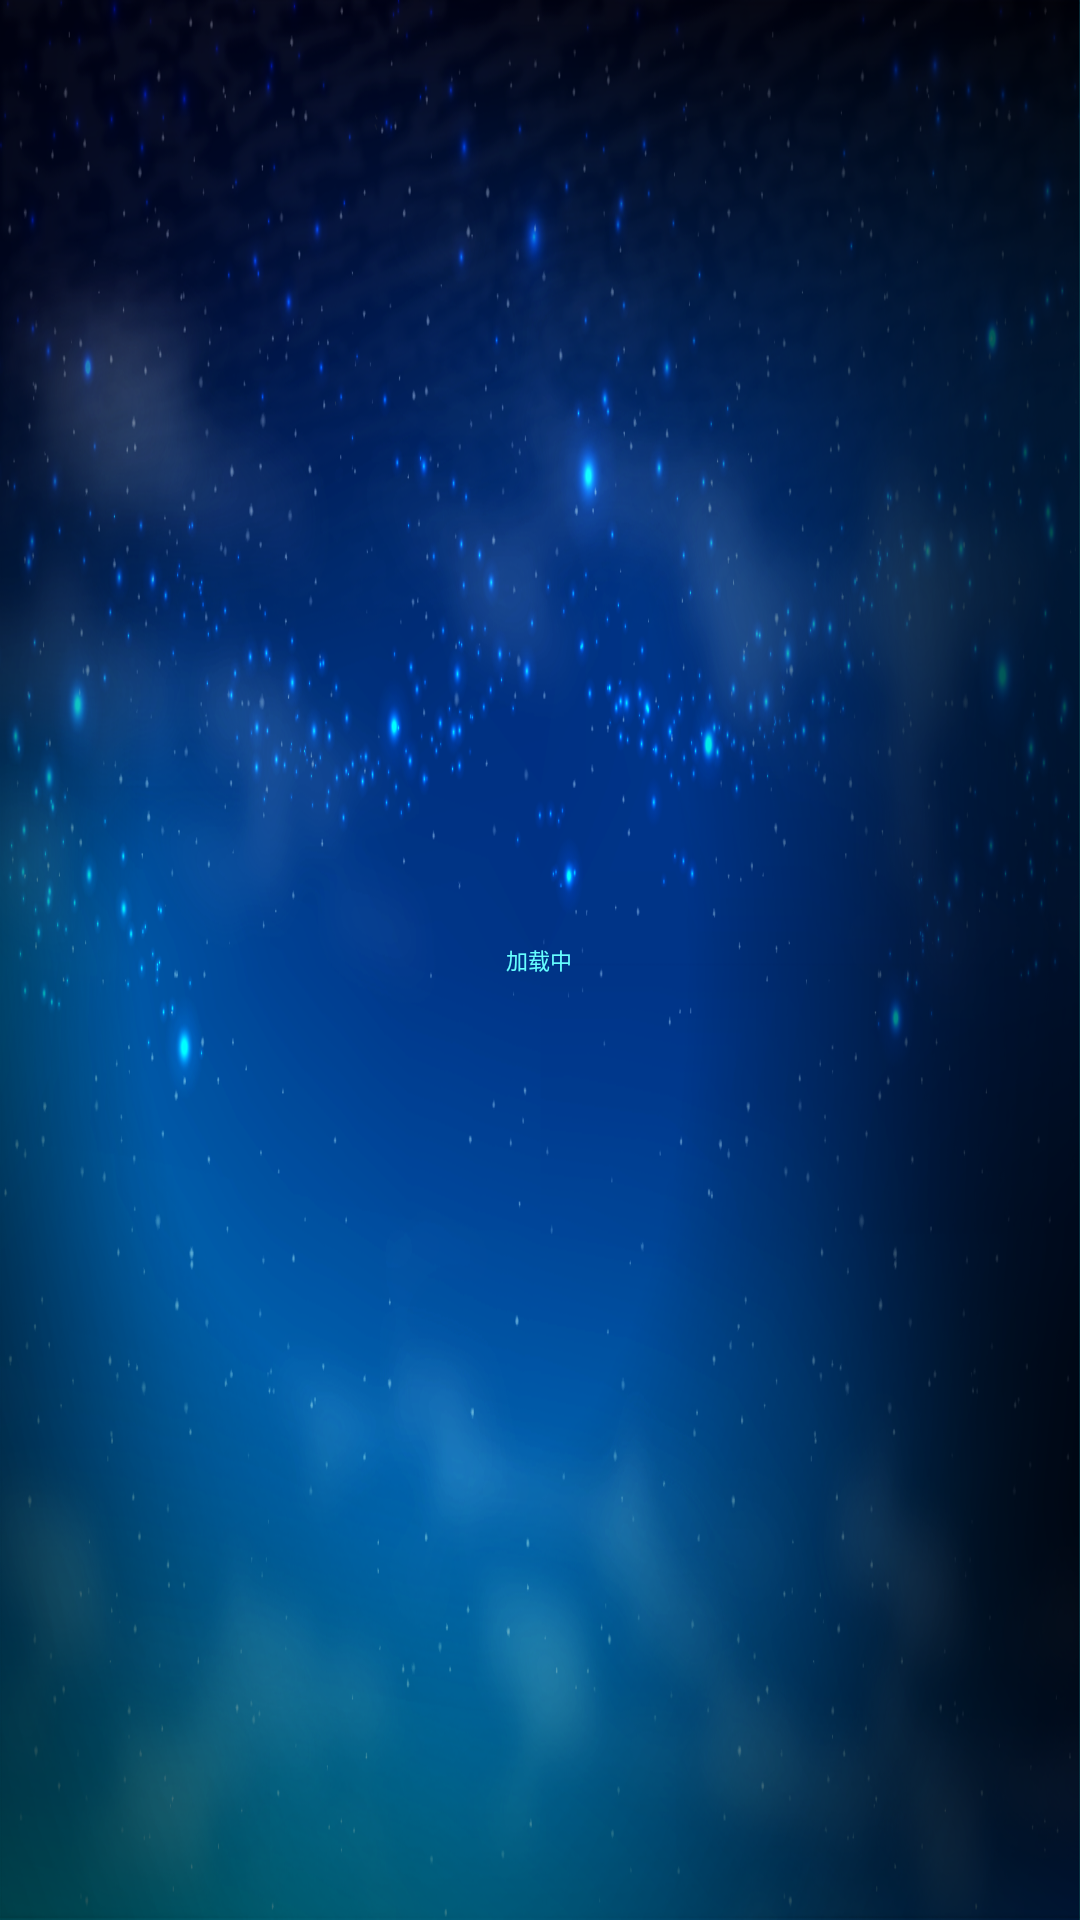

Produce the Android XML layout that renders to this screen, including the resource entries it uses.
<!-- AndroidManifest.xml: application theme AppBaseTheme -->
<!-- res/layout/activity_play.xml -->
<?xml version="1.0" encoding="utf-8"?>

<RelativeLayout xmlns:android="http://schemas.android.com/apk/res/android"
    android:layout_width="match_parent"
    android:layout_height="match_parent" 
    android:id="@+id/rootLayout_play"
    android:background="@drawable/background">
    <FrameLayout
        android:id="@+id/fra_player"
        android:layout_width="match_parent"
        android:layout_height="match_parent"
        android:layout_alignParentLeft="true"
        android:layout_alignParentTop="true"
        android:focusable="false" >
    </FrameLayout>
    
    <include 
        android:id="@+id/upper_layer"
        android:layout_width="match_parent"
        android:layout_height="match_parent"
        layout="@layout/layer_play"/>
    
</RelativeLayout>
<!-- res/layout/layer_play.xml (included above) -->
<?xml version="1.0" encoding="utf-8"?>

<RelativeLayout xmlns:android="http://schemas.android.com/apk/res/android"
    android:layout_width="match_parent"
    android:layout_height="match_parent" 
    android:id="@+id/upperLayout_player"
    android:background="@android:color/transparent">
    
    <FrameLayout 
        android:id="@+id/container_buffering"
        android:layout_width="@dimen/px206"
        android:layout_height="@dimen/px206"
        android:layout_centerInParent="true"
        android:visibility="visible">
        <ProgressBar
            android:id="@+id/progressbar_buffering"
            android:layout_width="@dimen/px206"
            android:layout_height="@dimen/px206"
            android:indeterminateDrawable="@anim/large_progressbar_animator"
            android:indeterminateDuration="1000"/>
        <TextView 
            android:id="@+id/tv_buffering"
            android:layout_width="@dimen/px206"
            android:layout_height="@dimen/px206"
            android:text="@string/tip_progress_loading"
            android:gravity="center"
           	android:textColor="#66ffff"
            android:textSize="@dimen/px33"/>
    </FrameLayout>
        
    
    <TextView
        android:id="@+id/text_title_play"
        android:layout_width="wrap_content"
        android:layout_height="@dimen/px46"
        android:layout_centerHorizontal="true"
        android:layout_marginTop="@dimen/px32"
        android:textColor="#fcfcfc"
        android:textSize="@dimen/px40"
        android:gravity="center"
        android:text="" />
    <ImageView 
        android:id="@+id/btn_pause"
        android:layout_width="@dimen/px238"
        android:layout_height="@dimen/px239"
        android:layout_centerInParent="true"
        android:visibility="gone"/>

    <RelativeLayout 
        android:id="@+id/container_volume"
        android:layout_width="@dimen/px832"
        android:layout_height="@dimen/px400"
        android:background="@drawable/bg_container_volume"
        android:layout_centerHorizontal="true"
        android:layout_alignParentBottom="true"
        android:layout_marginBottom="@dimen/px190"
        android:visibility="gone">
        <RatingBar 
        	android:id="@+id/play_volume_ratingbar"
        	android:layout_width="wrap_content"
        	android:layout_height="@dimen/px27"
        	android:progressDrawable="@drawable/play_volume_ratingbar"
        	android:indeterminateDrawable="@drawable/play_volume_ratingbar"
        	android:numStars="15"
        	android:layout_centerInParent="true"
        	android:focusable="false"
        	/>
        <TextView 
            android:id="@+id/tv_volume"
        	android:layout_width="wrap_content"
        	android:layout_height="@dimen/px40"
        	android:layout_below="@+id/play_volume_ratingbar"
        	android:layout_marginTop="@dimen/px7"
        	android:layout_centerHorizontal="true"
        	android:textSize="@dimen/px30"
        	style="@style/BaseText"
        	android:gravity="center"
        	android:text=""/>
    </RelativeLayout>
     
    
    <com.dopool.icntvoverseas.view.CustomSeekBar
        android:id="@+id/player_seekbar_video"
        android:layout_width="@dimen/px1308"
        android:layout_height="wrap_content"
        android:minHeight="6dp"
        android:maxHeight="6dp"
        android:progressDrawable="@drawable/play_seekbar_style"
        android:thumb="@drawable/point_progress"
        android:layout_alignParentBottom="true"
        android:layout_marginBottom="@dimen/px198"
        android:layout_centerHorizontal="true"
        android:visibility="gone"
        android:thumbOffset="0dp"
        />
    <TextView
        android:id="@+id/text_current_time"
        android:layout_width="wrap_content"
        android:layout_height="@dimen/px36"
        android:layout_toLeftOf="@+id/player_seekbar_video"
        android:layout_alignParentBottom="true"
        android:layout_marginBottom="@dimen/px190"
        android:textColor="#fdffff"
        android:textSize="@dimen/px30"
        android:gravity="center"
        android:visibility="gone"
        android:text="@string/tv_default_time_format" />
    <TextView
        android:id="@+id/text_total_time"
        android:layout_width="wrap_content"
        android:layout_height="@dimen/px36"
        android:layout_toRightOf="@+id/player_seekbar_video"
        android:layout_alignParentBottom="true"
        android:layout_marginBottom="@dimen/px190"
        android:textColor="#fdffff"
        android:textSize="@dimen/px30"
        android:gravity="center"
        android:visibility="gone"
        android:text="@string/tv_default_time_format" />
    <RelativeLayout 
    	android:id="@+id/container"
    	android:layout_width="@dimen/px1920"
        android:layout_height="@dimen/px93"
        android:background="@drawable/bg_series_player"
        android:layout_alignParentBottom="true"
        android:visibility="gone"
        android:layout_marginBottom="@dimen/px45">
    	<com.dopool.icntvoverseas.view.focusrecyclerview.SeriesRecyclerView
        	android:id="@+id/recycler_series_play"
        	android:layout_width="@dimen/px1771"
        	android:layout_height="@dimen/px61"
        	android:layout_centerInParent="true"/>
    </RelativeLayout>
</RelativeLayout>
<!-- resources referenced by this layout -->
<resources>
  <dimen name="px1308">872px</dimen>
  <dimen name="px1771">1180.667px</dimen>
  <dimen name="px190">126.6667px</dimen>
  <dimen name="px1920">1280px</dimen>
  <dimen name="px198">132px</dimen>
  <dimen name="px206">137.3333px</dimen>
  <dimen name="px238">158.6667px</dimen>
  <dimen name="px239">159.3333px</dimen>
  <dimen name="px27">18px</dimen>
  <dimen name="px30">20px</dimen>
  <dimen name="px32">21.33333px</dimen>
  <dimen name="px33">22px</dimen>
  <dimen name="px36">24px</dimen>
  <dimen name="px40">26.66667px</dimen>
  <dimen name="px400">266.6667px</dimen>
  <dimen name="px45">30px</dimen>
  <dimen name="px46">30.66667px</dimen>
  <dimen name="px61">40.66667px</dimen>
  <dimen name="px7">4.666667px</dimen>
  <dimen name="px832">554.6667px</dimen>
  <dimen name="px93">62px</dimen>
  <!-- drawable background: png bitmap (drawable-mdpi, 484848 bytes) -->
  <!-- drawable bg_container_volume: png bitmap (drawable-xhdpi, 29031 bytes) -->
  <!-- drawable bg_series_player: png bitmap (drawable-xhdpi, 52736 bytes) -->
  <!-- drawable play_seekbar_style (drawable) -->
  <?xml version="1.0" encoding="UTF-8"?>
  
  <layer-list xmlns:android="http://schemas.android.com/apk/res/android" >
  
      <item android:id="@android:id/background">
          <shape android:shape="rectangle" >
              <solid android:color="#abffffff" />
          </shape>
      </item>
      <item android:id="@android:id/progress">
          <clip>
              <shape>
                  <solid android:color="#35a0e1" />
              </shape>
          </clip>
      </item>
  
  </layer-list>
  <!-- drawable play_volume_ratingbar (drawable) -->
  <?xml version="1.0" encoding="utf-8"?>
  
  <layer-list xmlns:android="http://schemas.android.com/apk/res/android" >
      <item android:id="@+android:id/background" android:drawable="@drawable/ic_play_volume_off"></item>
  	<item android:id="@+android:id/secondaryProgress" android:drawable="@drawable/ic_play_volume_off"></item>
  	<item android:id="@+android:id/progress" android:drawable="@drawable/ic_play_volume_on"></item>
  </layer-list>
  <!-- drawable point_progress: png bitmap (drawable-xhdpi, 1557 bytes) -->
  <string name="tip_progress_loading">加载中</string>
  <string name="tv_default_time_format">00:00:00</string>
  <style name="BaseText">
          <item name="android:ellipsize">marquee</item>
          <item name="android:marqueeRepeatLimit">marquee_forever</item>
          <item name="android:singleLine">true</item>
          <item name="android:textColor">@color/text_item_grid</item>
      </style>
  <style name="AppBaseTheme" parent="android:Theme.Light">
          
          <item name="android:typeface">monospace</item>
      </style>
  <!-- drawable ic_play_volume_off: png bitmap (drawable-xhdpi, 14942 bytes) -->
  <!-- drawable ic_play_volume_on: png bitmap (drawable-xhdpi, 14942 bytes) -->
  <color name="text_item_grid">#dfe6e9</color>
</resources>
